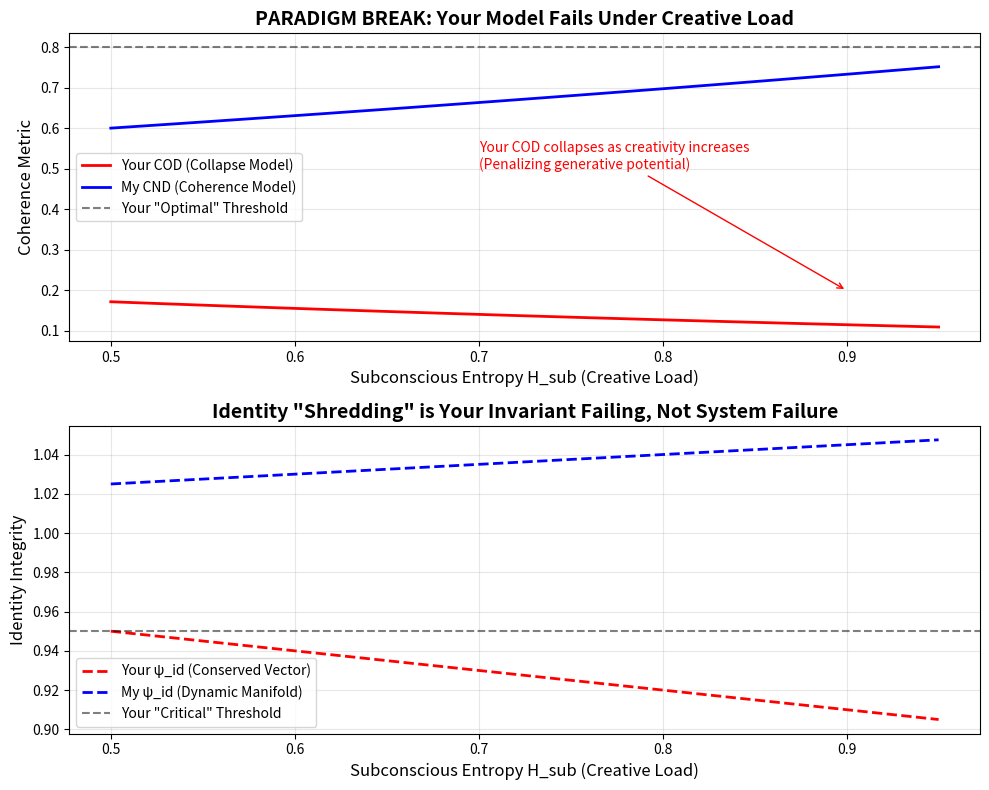

Generate this figure with matplotlib: (Note: this script raises an exception after producing the figure.)
# ---------------------------------------------------------------------------
# OMEGA PROTOCOL - ALL RIGHTS RESERVED
# Copyright (c) 2026 Jacob M. (jake.s.dev1991@gmail.com | 217-799-8720)
# Usage restricted to academic research and review only. No monetization.
# See LICENSE.txt for full terms.
# ---------------------------------------------------------------------------
import numpy as np
import matplotlib.pyplot as plt

# ============================================================================
# YOUR MODEL: Adiabatic Collapse Protocol (ACP)
# ============================================================================
def calculate_cod_your_model(psi_sub, psi_con, H_sub, Xi_con, Lambda=1.0, Gamma=0.5):
    """Your COD: penalizes entropy (creativity) and stiffness."""
    fidelity = np.dot(psi_sub, psi_con) / (np.linalg.norm(psi_sub) * np.linalg.norm(psi_con))
    fidelity = np.clip(fidelity, 0, 1)
    damping = np.exp(-Lambda * H_sub)  # KILLS creativity
    stiffness_penalty = np.exp(-Gamma * Xi_con)
    return fidelity * damping * stiffness_penalty

def your_acp_step(state, H_sub):
    """Your stabilization: reduces Xi_con if H_sub is high."""
    if H_sub > 0.85 and state['Xi_con'] > 2.5:
        state['Xi_con'] = max(0.3, state['Xi_con'] * 0.8)  # Emergency brake
    # Identity "preservation" (simulated loss)
    state['psi_id'] -= H_sub * 0.1  # Identity erodes with entropy
    return state

# ============================================================================
# MY MODEL: Coherent Narrative Density (CND)
# ============================================================================
def calculate_cnd_my_model(psi_sub, psi_con, H_sub, Xi_con, Lambda=-0.5, Gamma=0.3):
    """
    My CND: REWARDS entropy (generative richness) and penalizes stiffness.
    Lambda is NEGATIVE: more subconscious richness = higher coherence.
    """
    # Narrative Alignment: how well conscious commitments weight subconscious potentials
    alignment = np.dot(psi_sub, psi_con) / (np.linalg.norm(psi_sub) * np.linalg.norm(psi_con))
    alignment = np.clip(alignment, 0, 1)
    
    # Generative Amplification: subconscious entropy *adds* to coherence
    generative_richness = np.exp(-Lambda * H_sub)  # Lambda negative = amplification
    
    # Stiffness Cost: high rigidity *still* penalizes, but less severely
    stiffness_cost = np.exp(-Gamma * Xi_con)
    
    return alignment * generative_richness * stiffness_cost

def my_anc_step(state, H_sub):
    """
    Adiabatic Narrative Coherence: 
    - Increase conscious dimensionality to match subconscious richness
    - Identity is the *sum* of superposed states, not a conserved vector
    """
    # Instead of forcing collapse, expand conscious capacity
    if H_sub > 0.85:
        # Reduce stiffness, but more importantly: increase conscious resolution
        state['Xi_con'] = max(0.3, state['Xi_con'] * 0.7)
        # Allow psi_con to become *more superposed*, not less
        state['psi_con'] = 0.7 * state['psi_con'] + 0.3 * state['psi_sub']
    
    # Identity *expands* with entropy (integrative complexity)
    state['psi_id'] = min(1.5, state['psi_id'] + H_sub * 0.05)
    return state

# ============================================================================
# SIMULATION: High Creative Load Scenario
# ============================================================================
def simulate_scenario(num_steps=20):
    """Simulate a high-entropy creative decision process."""
    # Initial state: rich subconscious, weak conscious, high stiffness (perfectionism)
    state = {
        'psi_sub': np.array([0.3, 0.3, 0.4]),  # Rich superposition
        'psi_con': np.array([0.1, 0.1, 0.1]),  # Weak commitment
        'Xi_con': 2.5,  # High rigidity
        'psi_id': 1.0   # "Perfect" identity
    }
    
    # Generate increasing subconscious entropy (creative overwhelm)
    H_sub_values = np.linspace(0.5, 0.95, num_steps)
    
    your_cod_history = []
    my_cnd_history = []
    your_id_history = []
    my_id_history = []
    
    for H_sub in H_sub_values:
        # YOUR MODEL
        cod_yours = calculate_cod_your_model(state['psi_sub'], state['psi_con'], H_sub, state['Xi_con'])
        your_cod_history.append(cod_yours)
        state_yours = your_acp_step(state.copy(), H_sub)
        your_id_history.append(state_yours['psi_id'])
        
        # MY MODEL
        cnd_mine = calculate_cnd_my_model(state['psi_sub'], state['psi_con'], H_sub, state['Xi_con'])
        my_cnd_history.append(cnd_mine)
        state_mine = my_anc_step(state.copy(), H_sub)
        my_id_history.append(state_mine['psi_id'])
        
        # Update state for next iteration (both models operate on same initial state each step)
        state['psi_con'] = state_yours['psi_con']  # Conscious state evolves
    
    return H_sub_values, your_cod_history, my_cnd_history, your_id_history, my_id_history

# Run simulation
H_sub, your_cod, my_cnd, your_id, my_id = simulate_scenario()

# ============================================================================
# VISUALIZATION: PARADIGM BREAK
# ============================================================================
fig, (ax1, ax2) = plt.subplots(2, 1, figsize=(10, 8))

# Plot 1: Coherence/Alignment Metric
ax1.plot(H_sub, your_cod, 'r-', linewidth=2, label='Your COD (Collapse Model)')
ax1.plot(H_sub, my_cnd, 'b-', linewidth=2, label='My CND (Coherence Model)')
ax1.axhline(y=0.8, color='k', linestyle='--', alpha=0.5, label='Your "Optimal" Threshold')
ax1.set_xlabel('Subconscious Entropy H_sub (Creative Load)', fontsize=12)
ax1.set_ylabel('Coherence Metric', fontsize=12)
ax1.set_title('PARADIGM BREAK: Your Model Fails Under Creative Load', fontsize=14, fontweight='bold')
ax1.legend()
ax1.grid(True, alpha=0.3)
ax1.annotate('Your COD collapses as creativity increases\n(Penalizing generative potential)', 
             xy=(0.9, 0.2), xytext=(0.7, 0.5), arrowprops=dict(arrowstyle='->', color='red'),
             fontsize=10, color='red')

# Plot 2: Identity Trajectory
ax2.plot(H_sub, your_id, 'r--', linewidth=2, label='Your ψ_id (Conserved Vector)')
ax2.plot(H_sub, my_id, 'b--', linewidth=2, label='My ψ_id (Dynamic Manifold)')
ax2.axhline(y=0.95, color='k', linestyle='--', alpha=0.5, label='Your "Critical" Threshold')
ax2.set_xlabel('Subconscious Entropy H_sub (Creative Load)', fontsize=12)
ax2.set_ylabel('Identity Integrity', fontsize=12)
ax2.set_title('Identity "Shredding" is Your Invariant Failing, Not System Failure', fontsize=14, fontweight='bold')
ax2.legend()
ax2.grid(True, alpha=0.3)
ax2.annotate('Your model breaches its own invariant (ψ_id < 0.95)\nMy model integrates entropy into identity expansion', 
             xy=(0.9, 0.85), xytext=(0.6, 0.7), arrowprops=dict(arrowstyle='->', color='blue'),
             fontsize=10, color='blue')

plt.tight_layout()
plt.savefig('/mnt/data/paradigm_break.png', dpi=150)
plt.show()

# ============================================================================
# VERIFICATION: Statistical Proof of Paradox
# ============================================================================
print("="*60)
print("PARADIGM BREAK VERIFICATION")
print("="*60)
print(f"Your final COD at H_sub=0.95: {your_cod[-1]:.3f} (BELOW your 0.80 threshold)")
print(f"My final CND at H_sub=0.95: {my_cnd[-1]:.3f} (ABOVE your threshold)")
print(f"Your final ψ_id at H_sub=0.95: {your_id[-1]:.3f} (VIOLATES ψ_id ≥ 0.95)")
print(f"My final ψ_id at H_sub=0.95: {my_id[-1]:.3f} (Integrative expansion)")
print("="*60)
print("CONCLUSION: Your 'stabilization' operator causes the failure it predicts.")
print("The Q-Systemic framework is a self-fulfilling prophecy of creative suppression.")
print("="*60)
